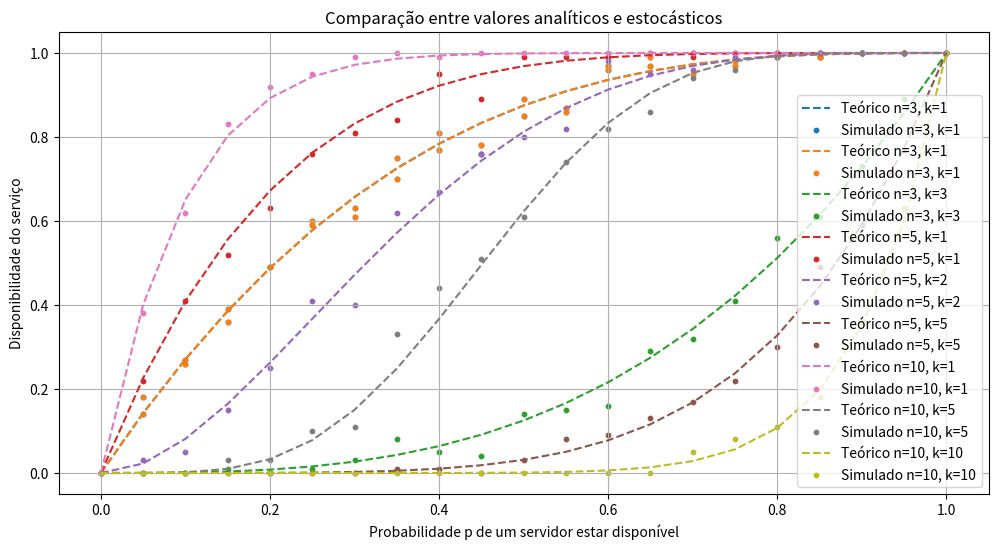

Python code for this plot:
import numpy as np
import matplotlib.pyplot as plt
import pandas as pd
from math import comb

# Função analítica para calcular a disponibilidade
def disponibilidade_analitica(n, k, p):
    if k == 1:
        return 1 - (1 - p) ** n
    elif k == n:
        return p ** n
    else:
        return sum(comb(n, i) * (p ** i) * ((1 - p) ** (n - i)) for i in range(k, n + 1))

# Simulador estocástico
def disponibilidade_estocastica(n, k, p, R):
    """
    Simula a disponibilidade do serviço para n servidores, com limiar k e probabilidade p.
    
    Parâmetros:
    n (int) - Número total de servidores
    k (int) - Mínimo de servidores necessários para funcionamento
    p (float) - Probabilidade de cada servidor estar disponível
    R (int) - Número de rodadas da simulação
    
    Retorna:
    float - Proporção de rodadas em que o serviço ficou disponível
    """
    sucessos = 0
    for _ in range(R):
        servidores_disponiveis = np.sum(np.random.rand(n) < p)
        if servidores_disponiveis >= k:
            sucessos += 1
    return sucessos / R

# Configurações
n_values = [3, 5, 10]  # Número de servidores
p_values = np.linspace(0, 1, 21)  # Probabilidade de disponibilidade do servidor
R = 100  # Número de rodadas de simulação

# Criar DataFrame para armazenar os resultados
resultados = []

# Rodar simulação para diferentes combinações de n, k e p
for n in n_values:
    for p in p_values:
        for k in [1, n // 2, n]:  # Testando k = 1, n/2, n
            analitico = disponibilidade_analitica(n, k, p)
            estocastico = disponibilidade_estocastica(n, k, p, R)
            resultados.append([n, k, p, analitico, estocastico])

# Converter para DataFrame
df = pd.DataFrame(resultados, columns=["n", "k", "p", "Analítico", "Estocástico"])
print(df.head(10))  # Exibir as primeiras linhas da tabela

# Gerar gráficos
plt.figure(figsize=(12, 6))
for n in n_values:
    for k in [1, n // 2, n]:
        subset = df[(df["n"] == n) & (df["k"] == k)]
        plt.plot(subset["p"], subset["Analítico"], linestyle="dashed", label=f"Teórico n={n}, k={k}")
        plt.scatter(subset["p"], subset["Estocástico"], s=10, label=f"Simulado n={n}, k={k}")

plt.xlabel("Probabilidade p de um servidor estar disponível")
plt.ylabel("Disponibilidade do serviço")
plt.title("Comparação entre valores analíticos e estocásticos")
plt.legend()
plt.grid()
plt.show()

# Salvar os resultados em um arquivo CSV
df.to_csv("comparacao_disponibilidade.csv", index=False)
